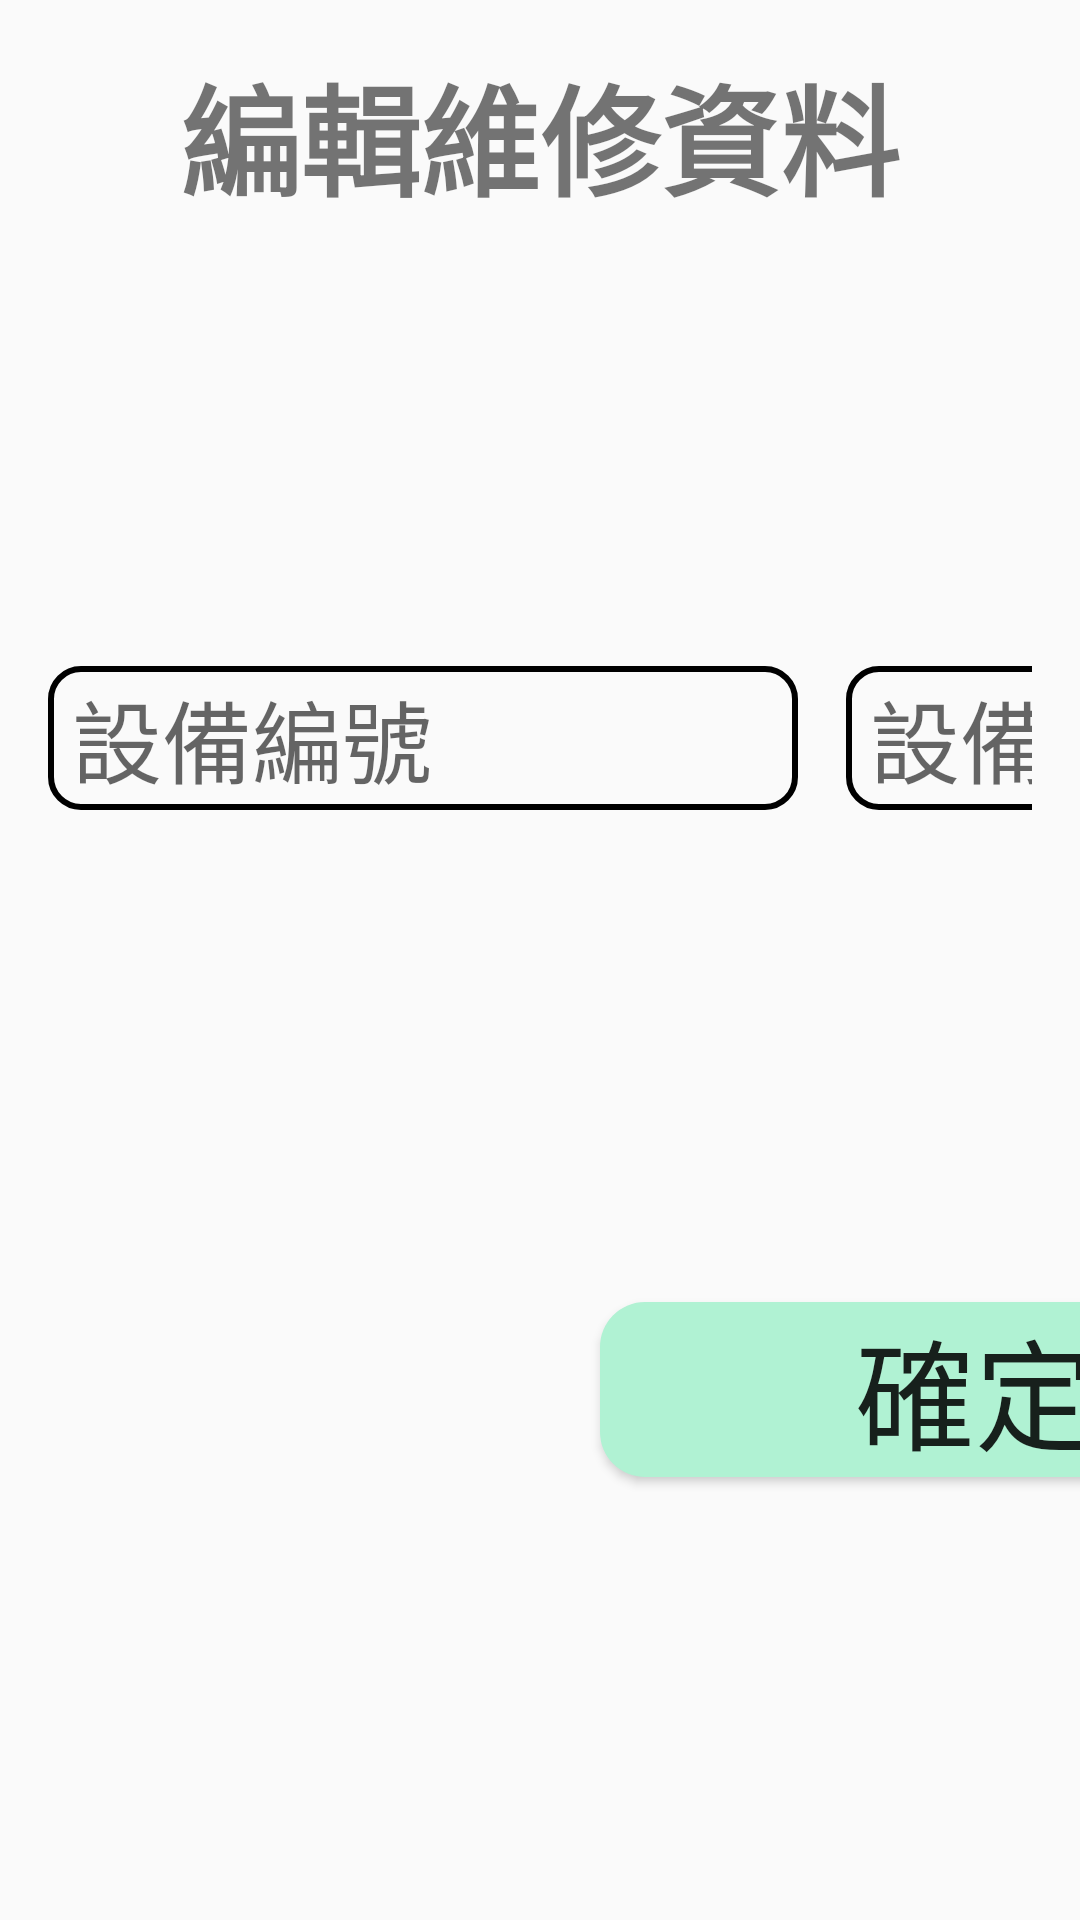

Layout XML and referenced resources for this Android screen:
<!-- AndroidManifest.xml: application theme Theme.App -->
<!-- res/layout/repair_update.xml -->
<?xml version="1.0" encoding="utf-8"?>
<androidx.constraintlayout.widget.ConstraintLayout xmlns:android="http://schemas.android.com/apk/res/android"
    xmlns:tools="http://schemas.android.com/tools"
    android:layout_width="wrap_content"
    android:layout_height="wrap_content"
    xmlns:app="http://schemas.android.com/apk/res-auto">

    <TextView
        android:layout_width="match_parent"
        android:layout_height="wrap_content"
        android:text="編輯維修資料"
        app:layout_constraintTop_toTopOf="parent"
        app:layout_constraintStart_toStartOf="parent"
        app:layout_constraintEnd_toEndOf="parent"
        android:textSize="40dp"
        android:layout_marginTop="16dp"
        android:textStyle="bold"
        android:gravity="center"
        android:id="@+id/text"/>

    <LinearLayout
        android:id="@+id/linearLayout"
        android:layout_width="wrap_content"
        android:layout_height="wrap_content"
        android:layout_marginTop="16dp"
        android:orientation="horizontal"
        android:paddingLeft="16dp"
        android:paddingRight="16dp"
        app:layout_constraintStart_toEndOf="parent"
        app:layout_constraintStart_toStartOf="parent"
        app:layout_constraintTop_toBottomOf="@id/text"
        app:layout_constraintBottom_toTopOf="@id/confirm_button"
        android:layout_marginBottom="16dp">

        <EditText
            android:id="@+id/id_input"
            android:layout_width="250dp"
            android:layout_height="wrap_content"
            android:background="@drawable/rounded_corner"
            android:hint="設備編號"
            android:minHeight="48dp"
            android:paddingLeft="8dp"
            android:textSize="30dp" />

        <EditText
            android:id="@+id/name_input"
            android:layout_width="250dp"
            android:layout_height="wrap_content"
            android:layout_marginLeft="16dp"
            android:paddingLeft="8dp"
            android:background="@drawable/rounded_corner"
            android:hint="設備名稱"
            android:minHeight="48dp"
            android:textSize="30dp" />

        <EditText
            android:id="@+id/date_input"
            android:layout_width="250dp"
            android:layout_height="wrap_content"
            android:layout_marginLeft="16dp"
            android:paddingLeft="8dp"
            android:background="@drawable/rounded_corner"
            android:hint="維修日期"
            android:minHeight="48dp"
            android:textSize="30dp" />

        <EditText
            android:id="@+id/note_input"
            android:layout_width="250dp"
            android:layout_height="wrap_content"
            android:paddingLeft="8dp"
            android:layout_marginLeft="16dp"
            android:background="@drawable/rounded_corner"
            android:hint="備註"
            android:textSize="30dp"
            tools:ignore="TouchTargetSizeCheck" />

    </LinearLayout>

    <ImageButton
        android:id="@+id/delete_button"
        android:layout_width="60dp"
        android:layout_height="60dp"
        android:layout_marginLeft="32dp"
        android:background="@drawable/delete_btn"
        android:src="@drawable/ic_delete"
        app:layout_constraintStart_toEndOf="@id/dismiss_button"
        app:layout_constraintTop_toTopOf="@id/dismiss_button"
        app:layout_constraintBottom_toBottomOf="@id/dismiss_button"
        tools:ignore="SpeakableTextPresentCheck" />

    <Button
        android:layout_width="250dp"
        android:layout_height="wrap_content"
        android:text="確定"
        android:textSize="40dp"
        app:layout_constraintStart_toStartOf="parent"
        app:layout_constraintTop_toBottomOf="@+id/linearLayout"
        android:layout_marginLeft="200dp"
        android:background="@drawable/confirm_btn"
        app:layout_constraintBottom_toBottomOf="parent"
        android:layout_marginBottom="16dp"
        android:id="@+id/confirm_button"
        android:layout_marginTop="16dp"/>

    <Button
        android:layout_width="250dp"
        android:layout_height="wrap_content"
        android:text="取消"
        android:textSize="40dp"
        app:layout_constraintStart_toEndOf="@id/confirm_button"
        app:layout_constraintTop_toBottomOf="@+id/linearLayout"
        android:layout_marginLeft="50dp"
        android:background="@drawable/dismiss_btn"
        android:id="@+id/dismiss_button"
        app:layout_constraintBottom_toBottomOf="parent"
        android:layout_marginBottom="16dp"
        android:layout_marginTop="16dp"/>


</androidx.constraintlayout.widget.ConstraintLayout>
<!-- resources referenced by this layout -->
<resources>
  <!-- drawable confirm_btn (drawable) -->
  <?xml version="1.0" encoding="utf-8"?>
  <selector xmlns:android="http://schemas.android.com/apk/res/android">
      <item android:state_pressed="true">
          <shape android:shape="rectangle">
              <solid android:color="#80CAF1DE"/>
              <corners android:radius="15dp"/>
          </shape>
      </item>
      <item>
          <shape android:shape="rectangle">
              <solid android:color="@color/B0F2D3"/>
              <corners android:radius="15dp"/>
          </shape>
      </item>
  </selector>
  <!-- drawable delete_btn (drawable) -->
  <?xml version="1.0" encoding="utf-8"?>
  <selector xmlns:android="http://schemas.android.com/apk/res/android">
      <item android:state_pressed="true">
          <shape android:shape="rectangle">
              <solid android:color="#99B1AFAF"/>
              <corners android:radius="15dp"/>
              <stroke android:width="2dp"/>
          </shape>
      </item>
      <item>
          <shape android:shape="rectangle">
              <solid android:color="@color/white"/>
              <corners android:radius="15dp"/>
              <stroke android:width="2dp"/>
          </shape>
      </item>
  </selector>
  <!-- drawable dismiss_btn (drawable) -->
  <?xml version="1.0" encoding="utf-8"?>
  <selector xmlns:android="http://schemas.android.com/apk/res/android">
      <item android:state_pressed="true">
          <shape android:shape="rectangle">
              <solid android:color="#99F8BCBE"/>
              <corners android:radius="15dp"/>
          </shape>
      </item>
      <item>
          <shape android:shape="rectangle">
              <solid android:color="@color/FBD6D6"/>
              <corners android:radius="15dp"/>
          </shape>
      </item>
  </selector>
  <!-- drawable rounded_corner (drawable) -->
  <?xml version="1.0" encoding="utf-8"?>
  <shape xmlns:android="http://schemas.android.com/apk/res/android"
      android:shape="rectangle">
  
      <corners android:radius="10dp"/>
      <stroke android:width="2dip" android:color="@color/black"/>
  
  </shape>
  <style name="Theme.App" parent="Base.Theme.App" />
  <color name="B0F2D3">#B0F2D3</color>
  <color name="white">#FFFFFFFF</color>
  <color name="FBD6D6">#FBD6D6</color>
  <color name="black">#FF000000</color>
  <style name="Base.Theme.App" parent="Theme.AppCompat.Light.NoActionBar">
  
          
          
      </style>
</resources>
